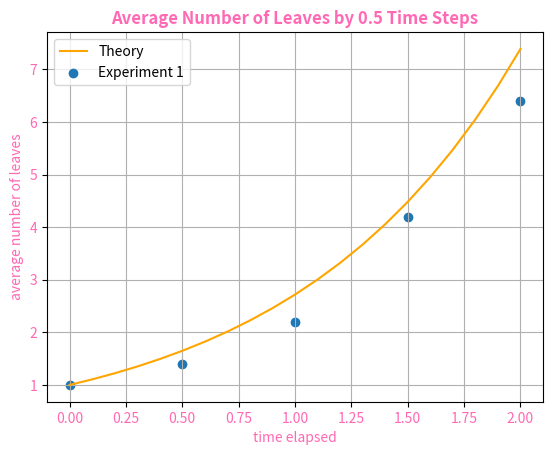
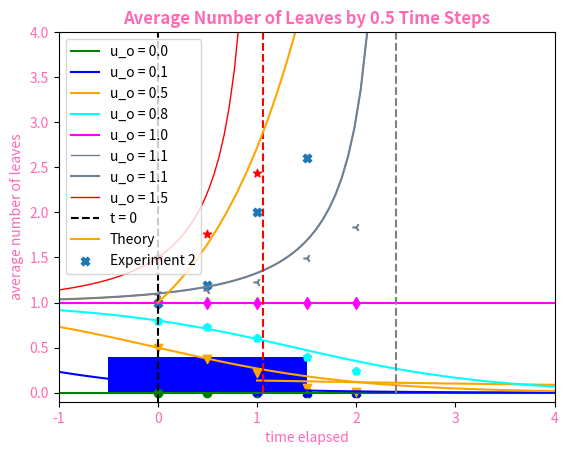
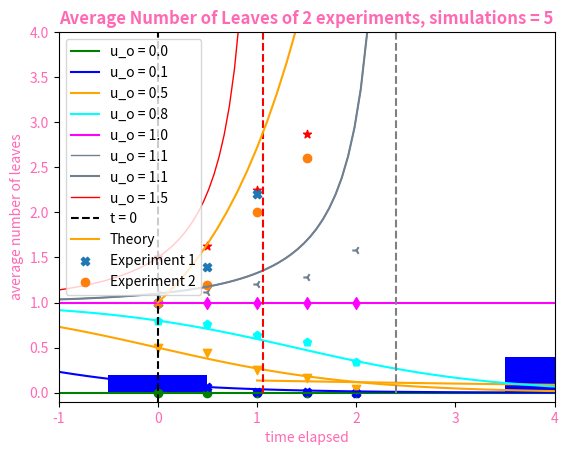

Recreate these plots in Python, in order.
#!/usr/bin/env python
# coding: utf-8

# In[174]:


"""
Random binary tree simulation for simplified models of turbulence.
This code draft executes the logistics equation of when alpha=1,
and is a work in progress to handle altering alpha (and associated data tracking).
Some plots presented are not necessary for the final simulation results,
yet are rather for the research team to be able to double check their work and algorithm.
Particularly the exported 'tree visual' plots are in their infancy,
and will be worked on to better represent results
(connecting lines to dots, optimizing colors per generation in a legen, etc).

[redacted]
[redacted]
Location: Mathematics department
at Oregon State University
"""


# In[175]:


# Needed libraries to be imported 
import numpy as np
from numpy import random
import math 
import matplotlib.pyplot as plt
from matplotlib.pyplot import figure
import time 
from time import time
import matplotlib.backends.backend_pdf


# In[176]:


# These are adjustable user input values. 
# Yet they are predetermined for simplicity in working 
# on the code and running re-simulations to troubleshoot. 

total_maximum_time = 2 # float(input("What total maximum tree time do you want to use?"))

# This is alpha in the alpha Ricatti equation when it's not one
t_scale = 1 # int(input("What alpha value would you like to use?"))
# Should alpha be a float?

# implementing a max time safety, especially for when alpha != 1 and trees can explode (unlikely to reach maximum time).
t_safe =10 # float(input("What max waiting time would you like to use [seconds] for each individual tree simulation?"))


num_iterations = int(5)# int(input("How many iterations would you like for each set of experiments?"))
# The sample size for an experiment average

# Number of experiments ran to compare (each with 'num_iterations' simulations averaged)
comparison_points  = int(2) # int(input("How many comparison runs do you want to run?"))
# Currently can at most be 5, as how many distinct markers there are for plots below.
# -learning to expand to just move to a new marker type as iterate for length of comparison_points

# Number of sections to bisect the total_maximum_time tree, and watch the progression as tree unfolds
theory_points = int(4) #theory_points = int(input("How many time intervals do you want?")) # float(input("How many theory points would you like to use?"))
# rounds down, ex: 4.6 = 4

# Calculated duration for bisection tree sections
t_width = round(total_maximum_time / theory_points, 2) #
# Need to assess how to handle in the rest of code when rounding is needed.


# In[177]:


# Arrays to store informations per experiment
# This information is then cleared and variables re-initialized for each comparison point
def initiate_arrays():
    global Datas, Nodes, colors, u_array, markers 
    global hyperexploding, last_gen_leaves_exp, last_gen_leaves_ended, non_last_gen_leaves_ended, leaves_ended
    
    Datas = np.array([]) # stores number of nodes for each simulation 
    Nodes = np.array([]) # stores the number of nodes in each simulation
    
    #Stores calculated values per tree section utilized in plotting 
    for i in range(theory_points + 1): 
        beta = round((t_width*i), 2) # beta dummy variable to iterate through incremental spaces
        globals()[f"u_T{beta+t_width}"] = np.array([])
        globals()[f"u_T_sums{beta+t_width}"] = np.array([])
        
    # Storing data of nodes when alpha != 1 and trees explode
    # Need to think further on best storing design
    # especially for ease when plotting. 
    hyperexploding = np.array([])
    last_gen_leaves_exp =  np.array([]) 
    last_gen_leaves_ended =  np.array([]) 
    non_last_gen_leaves_ended =  np.array([]) 
    leaves_ended = np.array([]) 
    
    


# In[178]:


# Arrays to store informations per simulation
# This information is then cleared, and variables re-initialized
def initialize():
    global generation, data, lev, d_point
    
    generation = 0 # the generation of the node(s). It's passed to the data template
    data = np.array([]) # stores the template information for each node
    lev = np.array([]) # stores number of nodes for each generation 
    d_point = 0 # To keep track of 'parent' node location within tree
    
    # For nodes in each tree bisection, the section global arrays store pointers to the data array of such nodes 
    for i in range(theory_points + 1): 
        beta = round((t_width*i), 2) # beta dummy variable to iterate through incremental spaces
        globals()[f"data_T{beta + t_width}"] = np.array([])  
    # Learn if np array can be created with adjustable name calls. 
    


# In[179]:


# These are the 'templates'  (classes) for the nodes that get stored in the data array
class Start_Node: # for base case, which does not have parent location - because it is the root!
    def __init__(self, generation, t_max):
        self.generation = generation # will always be zero for this instance
        # Select a random time from distribution, and divide it by alpha**generation 
        self.duration = random.exponential(scale=1.0, size =1 ) / (t_scale ** generation)  
        self.t_remaining = t_max - self.duration[0] # how much time the node has left of tree total_maximum_time
        self.location = np.array([0]) # This uses series of binary (0,1) convention in generating Phylogenetic trees. ALways '0' for root
        if self.t_remaining > 0: # Check if branch has ended 
            self.procreate = True # Will later subsequently branch into two new nodes 
        else:
            self.procreate = False # No more branching will occur
        
            
class Node: #for all subsequent node
    def __init__(self, generation, t_rem_parent, d_point, k): 
        self.generation = generation 
        # Select a random time from distribution, and divide it by alpha**generation 
        self.duration = random.exponential(scale=1.0, size =1 ) / (t_scale** self.generation)
        #print('duration', self.duration) - this is an array from for some reason
        self.t_remaining = t_rem_parent - self.duration[0] 
        self.parent_location = d_point # This uses series of binary (0,1) convention in generating Phylogenetic trees
        if k == 0 : # this is the first branch, goes on the left
            self.location = np.append(data[d_point].location, k - 1)
        else: # this is the second branch, goes on the right
            self.location = np.append(data[d_point].location, k)   
        if self.t_remaining > 0: # Check if branch has ended 
            self.procreate = True # Will later subsequently branch into two new nodes 
        else:
            self.procreate = False  # No more branching will occur
            


# In[180]:


# Function creates a root node. Then, if the node needs to branch two children nodes are made.
def base_case(): # Initializing the root node
    global generation, data, lev
    data = np.append(data, Start_Node(generation, total_maximum_time)) #creates the first (the root) node
    if data[-1].procreate == False: # If root time is greater than total_maximum_time
        lev = np.append(lev, 0) # zero nodes need to create children
    else:
        lev = np.append(lev, 1) #  adds that a node (the root) needs to create children
        t =  data[d_point].t_remaining # grabs the time remaining, where d_point is the counter location in the algorithm of
        # where in the data array is at making the children of the subsequent generation.
        gen = 0 # Counter to record how many child nodes will further need to procreate
        generation = generation + 1 # Increment to the next generation as commence to create children
        for k in range (2): # need two children, always true for nodes as always generate two branches.
            data = np.append(data, Node(generation, t, d_point, k) ) # add new node made to data array.
            if data[-1].procreate == True: # Check if child node will further need to branch, that is child time has not reached total_maximu_time
                gen += 1 # Keeping track of the number of children nodes that need to branch in the subsequent generation
        lev = np.append(lev, gen) # Number of nodes that will need to procreate in the following generation
        


# In[181]:


# Iterative computational loop
# This is the main computational part of the code.
# Runs iteratively until the tree is complete, or the computational time exceeds the set safety time.
# Algorithm traverses generation by generation, creating new children for nodes that procreate (the branch has not yet reached total_maximum_time )
def iterative_loop():
    global lev, d_point, data, generation
    # lev contains the number of nodes by generation that will procreate in the subsequent generation
    generation = generation + 1 # Move to the next level
    if int(lev[-1]) != 0: # Check if there are nodes in the latest generation of the tree that still require children
                gen = 0 # reset the node count tracker to fill the lev array. because are now looking at a new generation
                d_point = int(2*(sum(lev[:-2])) ) # moves the pointer to the last node location of two generations above
                for i in range(int(lev[-1])): # obtains number of nodes at latest generation  
                    d_point = d_point + 1  # moves the pointer to the following node within the latest generation
                    while data[d_point].procreate == False: # While no new nodes need to be made (nodes have timed out)
                        d_point += 1 # traverse to the next node
                    if data[d_point].procreate == True: # Node needs children
                        t =  data[d_point].t_remaining # grab the time remaining
                        for k in range (2): # create two children
                            data = np.append(data, Node(generation, t, d_point, k)) # add child node to data array
                            if data[-1].procreate == True: # If child further needs to continue branching
                                gen += 1 # record count of nodes to branch in the subsequent generation    
                lev = np.append(lev, gen) # add how many nodes need to be created in the subsequent generation
               


# In[182]:


# Creates tree bisections and places nodes in the zone where they end.
# Algorithm checks from the last bin, those surpassing the total_maximum_time, to the first bin when the tree commences
# The bins are labeled by the time elapsed (since the start tree time), even though we check by the time remaining of the node
def buckets():
    for i in range (len(data)): # Sort all the nodes we have    
        for j in range(theory_points +1): # zones are those partition plus the endzone (exceeding total_maximum_time, and thus ended)
            beta = round(t_width*j,2) # dummy variable
            if data[i].t_remaining < beta: #check if node time passed the zone
            # otherwise the time zone will continue to be reduced and checked iterative until the node gets adequately sorted
                globals()[f"data_T{total_maximum_time + t_width - beta}"] = np.append(globals()[f"data_T{total_maximum_time + t_width - beta}"], data[i])
                # Add node to the corresponding zone, where zones are labeled by time elapsed (**not the with the time remaining of the node!!**)
                break #once a node is adequately sorted, will moveon to the next node in data
   
    # For each zone, we'll now sum the number of nodes that have occured in each bin as well as up to such time
    template = 0 # dummy variable placeholder
    for i in range(theory_points+1): # Start from the beginning at t_width, all the way to (t_max +t_width) = end of tree.
        beta = round(t_width*i, 2) #dumby counter
        globals()[f"u_T{beta+t_width}"] = np.append(globals()[f"u_T{beta+t_width}"], int(len(globals()[f'data_T{beta+t_width}']))) # Append the number of nodes in the bin
        template = np.add(template, globals()[f"u_T{beta+t_width}"][-1]) # hold number of nodes in bin, to then
        globals()[f"u_T_sums{beta+t_width}"] = np.append(globals()[f"u_T_sums{beta+t_width}"], template) # add to get total nodes up to such time
            


# In[183]:


# This function is for the alpha != 1 cases, where some trees may explode (not all branches reach maximum_total_time)
# Working on analyzing what information can be extracted and would like to record. 
# For instance, how many nodes exploded vs ended from the last generation, number of nodes not from last generation that ended, etc.

def count_leaves():
    global Datas, Nodes, last_gen_leaves_exp, last_gen_leaves_ended, non_last_gen_leaves_ended, hyperexploding, leaves_ended
    Datas = np.append(Datas, len(data))   # Record how many total nodes this simulation had 
    Nodes = np.append(Nodes, sum(lev))  # Record total number of nodes that need to procreate
    leaves_cont = 1  # Because of root, there is always at least one leave
    for p in range (theory_points):  # collect information at each zone
        beta = round(t_width*p,2) #dummy variable
        # reset the counters
        last_gen_exploded = 0
        last_gen_ended = 0
        non_last_gen_ended = 0
        z = 0 # Dummy variable used to store number of nodes in each zone
        for z in range (int(globals()[f"u_T{beta+t_width}"][-1])):  # Retrieve number of nodes in zone
            if globals()[f"data_T{beta+t_width}"][z].generation == data[-1].generation: #Check if a node is in the last generation
                if globals()[f"data_T{beta+t_width}"][z].procreate == True:  # Check if the node has not ended (could also check t_remaing < 0)
                    last_gen_exploded += 1 # If a last generation node has not ended it exploded
            else:    
                non_last_gen_ended += 1  # Nodes to keep count of not in last_gen_ended are non_last_gen_ended 
        
        # Add information to arrays to respectively track desired information                              
        leaves_cont = leaves_cont +len(globals()[f"data_T{beta+t_width}"]) - (2*last_gen_exploded) # leaves moving on to the next zone
        leaves_ended = np.append(leaves_ended, leaves_cont)
        last_gen_leaves_exp =  np.append(last_gen_leaves_exp, last_gen_exploded)
        non_last_gen_leaves_ended = np.append(non_last_gen_leaves_ended, non_last_gen_ended)
        last_gen_leaves_ended = np.append(last_gen_leaves_ended, last_gen_ended)
        # Need a way to gather how many from last generation ended
        
        """
        work in progress, print to check
        print("Printitng tree from ", round((beta+t_width),2), " bucket.")
        print("leaves_cont", leaves_cont)
        print("new nodes ", globals()[f"u_T{beta+t_width}"][-1])
        print("nodes exploded in last generation ", last_gen_exploded) # equivalent to last spot of lev
        print("nodes non_last_gen ticked",  non_last_gen_ended)
        """
 
    # Last generation nodes that did not end 
    hyperexploding =  np.append(hyperexploding, sum(last_gen_leaves_exp)) 
    


# In[184]:


# Values to use in plot visualization
# Working on automating, such as when selecting colors and markers (so as to not repeat either despite length or size magnitude)
def plots(): 
    global colors, u_array, markers 
    # would like to automate and adjust colors based on number of max generations obtained
    colors = np.array(['green', 'blue', 'orange', 'cyan', 'magenta', 'slategray', 'red', 'lime', 'brown', 'hotpink', 
                       'green', 'blue', 'orange', 'cyan', 'magenta', 'slategray', 'red', 'lime', 'brown', 'hotpink', 
                       'green', 'blue', 'orange', 'cyan', 'magenta', 'slategray', 'red', 'lime', 'brown', 'hotpink']) 
    
    # Select on of the following 
    u_0 = np.array ([0.0, .1, 0.5, 0.8, 1.0, 1.1, 1.5]) # constant u_0 values in regime 0 to >1
    #u_0 = np.array([0, 0.1, 0.5, 0.8, 1.0])  # constant u_0 values in regime 0 to 1
    # u_0 = np.array([1.0, 1.1, 1.5]) # <1 # constant u_0 values in regime less than 1
    u_array = u_0 # initial constant u_0 value conditions to plot
    
    # max of 7 experiments to compare averages
    markers = np.array(['o', 'X', 'v' ,'p', 'd', '3', '*'])


# In[185]:


# Creates a 'tree' along time for each simulation, which is then exported as a page to running a pdf 
# Colors representing generations. 

def evolution_tree(exp_num_iterations):
    fig = plt.figure() # will facilitate pdf saving
    for i in range (theory_points+1): # will plot points in everybin sections, inclusing after total_maximum_time
        beta = round(t_width*i, 2) # Dummy variable 
        x_axis = np.array([]) # arrays with x_axis locations to plot nodes on tree plot
        y_axis = np.array([]) # arrays with y_axis locations to plot nodes on tree plot
        gen_colors  = np.array([]) # color to plot according to the generation 
        for j in range (int(globals()[f"u_T{beta+t_width}"][-1])): # For the number of nodes created in each section
            x = 0 # Dummy variable to collect each individual x_axis location
            for k in range (globals()[f"data_T{beta+t_width}"][j].generation):# To add width spacing depending on generation
                x = x + (globals()[f"data_T{beta+t_width}"][j].location[k+1])*((1/2)**(k+1))*10 # Calculate adding spacing of node location
            x_axis = np.append(x_axis, x) # Add nodes x_axis loation to x_axis array
            y_axis = np.append(y_axis, globals()[f"data_T{beta+t_width}"][j].t_remaining) # add y_axis location, which  is basde on time_remaing
            gen_colors = np.append(gen_colors, colors[int(globals()[f"data_T{beta+t_width}"][j].generation)]) # Obtain color of the generation
        plt.scatter(x_axis, y_axis, c = gen_colors ) # Plot all the nodes
    # work on adding a sinlge legend, with olors from global colors array.
    # legend = [str(x) for x in range(data[-1].generation + 1)]
    #plt.legend(legend, )
    plt.title('Evolution of Leaves on a Phylogenetic Tree')
    plt.yticks(np.arange(-10, total_maximum_time+t_width, t_width), color = 'hotpink') # In some experiments, nodes formed very late in time
    plt.xticks(ticks= []) # Oimit tik-marks here as no axis on the x_scale
    plt.xlim(-10, 10)
    plt.ylim(total_maximum_time, -10)
    plt.axhline(0, color='red') # Mark red horizontal line at time = 0, when all trees are to end
    plt.axhline(total_maximum_time, linewidth = 3, color='greenyellow', linestyle='dashdot') # Mark in green the start time of the tree
    plt.axvline(0, linewidth = 0.2, color='black') # Indiate the center of the tree vertically, where the root node will lie
    plt.ylabel('time elapsed', color = 'hotpink')
    plt.xlabel('tree from simulation ' + str(exp_num_iterations+1), color = 'hotpink')
    plt.grid()
    pdf.savefig()
    plt.close()
   


# In[186]:


# Plot of theoretical probability of the number of nodes on tree vs experimental 

def probability_plot():
    points =  sorted(globals()[f"u_T_sums{round(float(total_maximum_time), 2)}"], reverse=True) # sorts from least to greatest the final number of nodes obtained per simulation
    x_max = 30 # how far desire to go out for number of leaves (increament as total_maximum_time is made biger)
    x = np.linspace(1, x_max, x_max)
    phi = math.e ** (- total_maximum_time) # Theory line step 1
    y1 =  phi * ((1 - phi)**(x-1)) # theory line step 2
    figure(dpi=100)
    plt.title('Leaf Frequeny Plot of ' +str(num_iterations)+ ' Samples, T='+str(total_maximum_time), fontweight ='bold', color = 'hotpink' )
    plt.hist(points, bins = int(points[0]), range=(0,points[0]), align = 'left', density = True, histtype='bar',facecolor='b') # histogram
    plt.plot(x, y1, color = 'orange') # plot theory line
    plt.xlim(0, x_max)
    plt.ylim(0, 1)
    plt.xlabel('number of leaves in tree', color = 'hotpink')
    plt.ylabel('frequency / probability', color = 'hotpink')
    plt.xticks(color = 'hotpink')
    plt.yticks( color = 'hotpink')
    plt.show()


# In[187]:


# For each simulated tree, plots number of leaves at each time section vs the continuouse theory line
# Nice visual for each plot, yet alone not that insightful
def yule_process_ind(exp_num_iterations):
    finess = 0.1 
    x = np.arange(0, total_maximum_time + finess, finess)
    y = np.exp(x)
    plt.plot(x, y, color ='orange', label="Theory")
    plt.title('Number of Leaves by ' +str(t_width)+ ' Time Steps', fontweight ='bold', color = 'hotpink' )
    plt.xlabel('time elapsed', color = 'hotpink')
    plt.ylabel('number of leaves', color = 'hotpink')
    plt.xticks(color = 'hotpink')
    plt.yticks(color = 'hotpink')
    x_axis = np.arange(0, total_maximum_time+t_width, t_width)
    y_axis = np.insert(leaves_ended[-4:], 0, 1)
    plt.ylim(0, 10)
    plt.scatter(x_axis, y_axis, marker = 'x', label = 'Simulation ' +str(exp_num_iterations+1) )   
    plt.legend(loc="upper left")
    plt.grid()
    plt.show()

    
    


# In[188]:


# For each experiment, and average of the number of leaves from the simulated tree ran is ploted at each time section vs the continuouse theory line
# As sample size inreaeses, the  plotted averages should approximate theory
def yule_process(comp_points):
    global solution_data 
    finess = 0.1 
    x = np.arange(0, total_maximum_time + finess, finess)
    y = np.exp(x)
    plt.plot(x, y, color ='orange', label="Theory")
    plt.title('Average Number of Leaves by ' +str(t_width)+ ' Time Steps', fontweight ='bold', color = 'hotpink' )
    plt.xlabel('time elapsed', color = 'hotpink')
    plt.ylabel('average number of leaves', color = 'hotpink')
    plt.xticks(color = 'hotpink')
    plt.yticks(color = 'hotpink')
    x_axis = np.arange(0, total_maximum_time+t_width, t_width)
    for i in range (theory_points):
        beta = round((t_width*i), 2) # beta dummy variable to iterate through incremental spaces
        solution_data = np.append(solution_data, sum(leaves_ended[i::4])/num_iterations)
    y_axis  = np.insert(solution_data[-4:], 0, 1)
    plt.scatter(x_axis, y_axis, marker = markers[comp_points], label = 'Experiment ' +str(comp_points+1) )   
    plt.legend(loc="upper left")
    plt.grid()
    #plt.show()


# In[189]:


#  A comparison of all the experiments (each with respective averages) are plotted
def yule_process_comp():
    global solution_data #average of number of leaves
    finess = 0.1 
    x = np.arange(0, total_maximum_time + finess, finess)
    y = np.exp(x)
    plt.plot(x, y, color ='orange', label="Theory")
    plt.title('Average Number of Leaves of ' + str(comparison_points) +' experiments, simulations = '+str(num_iterations), fontweight ='bold', color = 'hotpink' )
    plt.xlabel('time elapsed', color = 'hotpink')
    plt.ylabel('average number of leaves', color = 'hotpink')
    plt.xticks(color = 'hotpink')
    plt.yticks(color = 'hotpink')
    x_axis = np.arange(0, total_maximum_time+t_width, t_width)
    markers = np.array(['X', 'o', 'v' ,'p', '*'])
    solution_data = np.reshape(solution_data, (comparison_points, theory_points))
    for j in range (comparison_points):
        y_axis  = np.insert(solution_data[j], 0, 1)
        plt.scatter(x_axis, y_axis, marker = markers[j], label = 'Experiment ' +str(j+1) )   
    plt.legend(loc="upper left")
    plt.grid()
    #plt.show()



# In[190]:


def theory_plot():
    global results_shown
    x_numerical = np.arange(0, total_maximum_time+t_width, t_width, dtype=float)
    x_theory = np.linspace(-4, 8, 100)
    e_x = np.exp(x_theory)
    
    for i in range(len(u_array)): 
        base = np.full(theory_points+1, u_array[i])
        results_shown = np.append(results_shown, np.power(base, np.insert(solution_data[-4:], 0,1)))
        plt.scatter( x_numerical, results_shown[-5:], color = colors[i], marker=  markers[i])
    
        if u_array[i] == u_array[5]:
            x_theory = np.linspace(-4, 2.3, 100)
            e_x = np.exp(x_theory)
            y_theory = np.divide(u_array[i], np.subtract(u_array[i], np.multiply(np.subtract(u_array[i], 1), e_x)))
            plt.plot(x_theory, y_theory, color = colors[i], linewidth=1, label = 'u_o = ' +str(u_array[i]))

        if u_array[i] == u_array[6]:
            x_theory = np.linspace(-4, 1.08, 100)
            e_x = np.exp(x_theory)
            y_theory = np.divide(u_array[i], np.subtract(u_array[i], np.multiply(np.subtract(u_array[i], 1), e_x)))
            plt.plot(x_theory, y_theory, color = colors[i], linewidth=1, label = 'u_o = ' +str(u_array[i]))
        
        else:
            y_theory = np.divide(u_array[i], np.subtract(u_array[i], np.multiply(np.subtract(u_array[i], 1), e_x)))
            plt.plot(x_theory, y_theory, color = colors[i], label = 'u_o = ' +str(u_array[i]))
        

  
    x_axis = np.array([0,0])
    y_axis= np.array([-0.1,16])
    plt.plot(x_axis, y_axis, 'k--', label = 't = 0') #color = 'black', marker = '--')
     
    x_axis = np.array([2.4,2.4])
    y_axis= np.array([-0,10])
    plt.plot(x_axis, y_axis, color = 'gray', linestyle = 'dashed') 
    
    x_axis = np.array([1.06,1.06])
    y_axis= np.array([-0,10])
    plt.plot(x_axis, y_axis, color = 'red', linestyle = 'dashed')
    
    
    plt.title('Logistics Equation at Various Initial Conditions ', fontweight ='bold', color = 'hotpink' )
    plt.xlabel('time elapsed', color = 'hotpink')
    plt.ylabel('solution', color = 'hotpink')
    plt.xticks(color = 'hotpink')
    plt.yticks(color = 'hotpink')
    plt.xlim(-1, 4)
    plt.ylim(-0.1, 4)
    plt.legend(loc="upper right")
    plt.grid()
    plt.show()
        
    


# In[191]:


def theory_plot_comp():
    global results_shown
    x_numerical = np.arange(0, total_maximum_time+t_width, t_width, dtype=float)
    x_theory = np.linspace(-4, 8, 100)
    e_x = np.exp(x_theory)
    for j in range (comparison_points):
        for i in range(len(u_array)): 
            base = np.full(theory_points+1, u_array[i])
            #base = np.reshape(np.full(comparison_points*(theory_points+1), u_array[j]),(comparison_points, theory_points+1))
            results_shown = np.append(results_shown, np.power(base, np.insert(solution_data[-4:], 0,1)))
            #epsilon = np.divide(np.sum(globals()[f'solution_data{beta}']), num_iterations)
            #globals()[f'results_shown{j}'] = np.append(globals()[f'results_shown{j}'],epsilon)
            #print('r_shown', globals()[f'results_shown{j}'])
            plt.scatter( x_numerical, results_shown[-5:], color = colors[j], marker=  markers[i])
    for i in range(len(u_array)): 
        if u_array[i] == u_array[5]:
            x_theory = np.linspace(-4, 2.3, 100)
            e_x = np.exp(x_theory)
            y_theory = np.divide(u_array[i], np.subtract(u_array[i], np.multiply(np.subtract(u_array[i], 1), e_x)))
            plt.plot(x_theory, y_theory, color = colors[i], linewidth=1, label = 'u_o = ' +str(u_array[i]))

        if u_array[i] == u_array[6]:
            x_theory = np.linspace(-4, 1.08, 100)
            e_x = np.exp(x_theory)
            y_theory = np.divide(u_array[i], np.subtract(u_array[i], np.multiply(np.subtract(u_array[i], 1), e_x)))
            plt.plot(x_theory, y_theory, color = colors[i], linewidth=1, label = 'u_o = ' +str(u_array[i]))
        
        else:
            y_theory = np.divide(u_array[i], np.subtract(u_array[i], np.multiply(np.subtract(u_array[i], 1), e_x)))
            plt.plot(x_theory, y_theory, color = colors[i], label = 'u_o = ' +str(u_array[i]))
        
  
    x_axis = np.array([0,0])
    y_axis= np.array([-0.1,16])
    plt.plot(x_axis, y_axis, 'k--', label = 't = 0') #color = 'black', marker = '--')
     
    x_axis = np.array([2.4,2.4])
    y_axis= np.array([-0,10])
    plt.plot(x_axis, y_axis, color = 'gray', linestyle = 'dashed') 
    
    x_axis = np.array([1.06,1.06])
    y_axis= np.array([-0,10])
    plt.plot(x_axis, y_axis, color = 'red', linestyle = 'dashed')
    
    
    plt.title('Logistics Equation at Various Initial Conditions ', fontweight ='bold', color = 'hotpink' )
    plt.xlabel('time elapsed', color = 'hotpink')
    plt.ylabel('solution', color = 'hotpink')
    plt.xticks(color = 'hotpink')
    plt.yticks(color = 'hotpink')
    plt.xlim(-1, 4)
    plt.ylim(-0.1, 4)
    plt.legend(loc="upper right")
    plt.grid()
    plt.show()
        
    


# In[194]:


# Main

print('total_max', theory_points, 't_width', t_width) # prints the parpameter just to visualize code started
pdf = matplotlib.backends.backend_pdf.PdfPages("output.pdf") # to create a separate pdf of the tree plots 
solution_data = np.array([]) # to make ultimate desired ploted results in theory_plot_comp()
results_shown = np.array([]) # to make ultimate desired ploted results in theory_plot_comp()
for i in range (comparison_points):
    initiate_arrays()
    for z in range (num_iterations):
        initialize() # Setting Initial Parameters
        start_time = time() # # Record when computation will start, as an extra safety to prevent infinite while loop 
        base_case() # initialize base case
        while ((time() - start_time) < t_safe):
            iterative_loop() #iterates until tree finishes of the run time excededs that of the inputed t_safety per generation creation 
            if int(lev[-1]) == 0: # Tree is totally finished 
                break
        buckets() # counts nodes per and accumulation of bins
        count_leaves() # New: need to add nodes non_last_gen_ended vs last_gen_ ended for rxploding trees
        plots() # Run if  will be generating plots, otherwise code above will only result in numerically obtained values 
        evolution_tree(z) # Tree visual, pasing the simulation number value.
        #yule_process_ind(z) # Plot per each iteration, yet want the average
    yule_process(i) 
    probability_plot()
    theory_plot()
pdf.close()    
yule_process_comp()
#theory_plot_comp() #fixing plots
      



# In[ ]:





# In[ ]:





# In[ ]:




